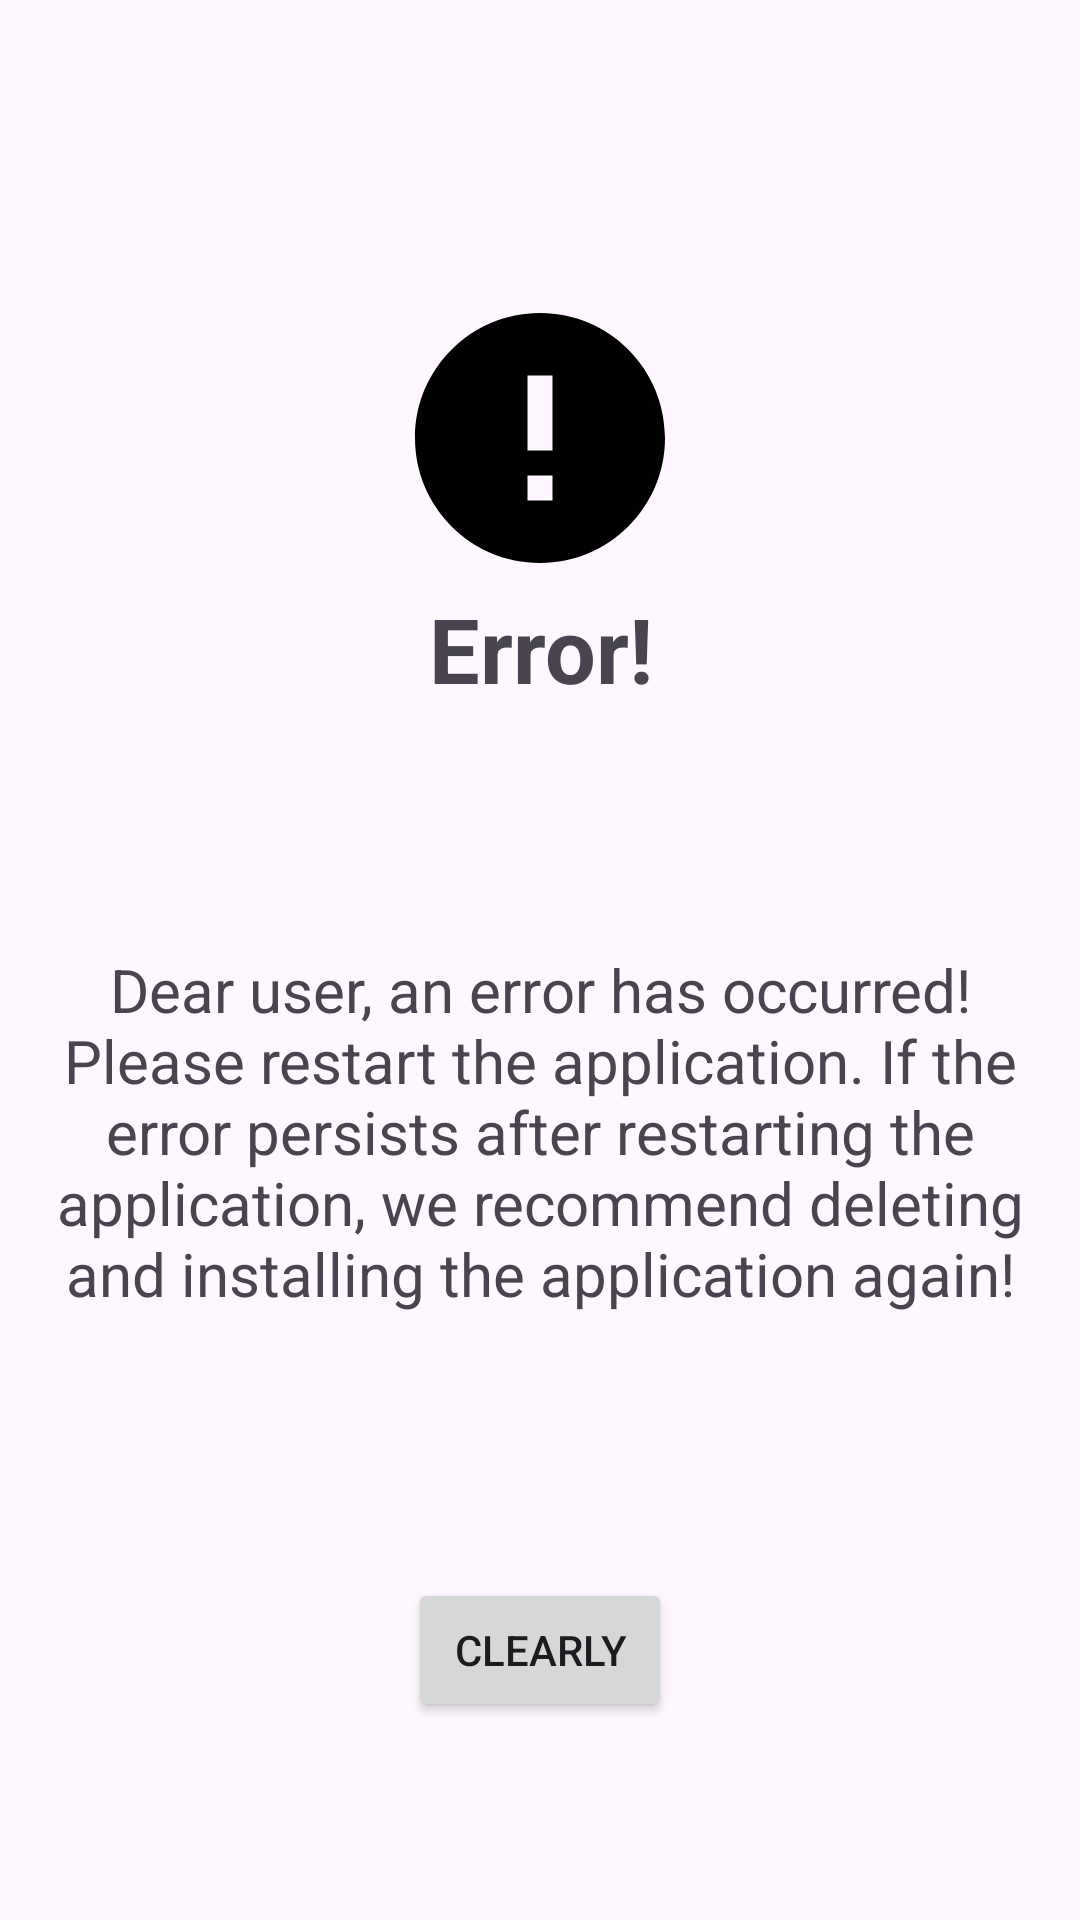

Reconstruct the res/layout file that produces this screen, plus the resources it refers to.
<!-- AndroidManifest.xml: application theme Theme.NeWork -->
<!-- res/layout/error_code_300.xml -->
<?xml version="1.0" encoding="utf-8"?>
<androidx.constraintlayout.widget.ConstraintLayout xmlns:android="http://schemas.android.com/apk/res/android"
    xmlns:app="http://schemas.android.com/apk/res-auto"
    android:id="@+id/errorCode300"
    android:layout_width="match_parent"
    android:layout_height="match_parent"
    android:padding="@dimen/_16dp">

    <ImageView
        android:id="@+id/errorImage"
        android:layout_width="wrap_content"
        android:layout_height="wrap_content"
        android:layout_marginTop="80dp"
        android:contentDescription="@string/error_image"
        app:layout_constraintEnd_toEndOf="parent"
        app:layout_constraintStart_toStartOf="parent"
        app:layout_constraintTop_toTopOf="parent"
        app:srcCompat="@drawable/ic_error_24" />

    <TextView
        android:id="@+id/errorHeading"
        android:layout_width="@dimen/_0dp"
        android:layout_height="wrap_content"
        android:gravity="center"
        android:text="@string/error_header"
        android:textSize="30sp"
        android:textStyle="bold"
        app:layout_constraintEnd_toEndOf="parent"
        app:layout_constraintStart_toStartOf="parent"
        app:layout_constraintTop_toBottomOf="@id/errorImage" />

    <TextView
        android:id="@+id/errorText"
        android:layout_width="@dimen/_0dp"
        android:layout_height="wrap_content"
        android:layout_marginTop="80dp"
        android:gravity="center"
        android:text="@string/error_text"
        android:textSize="20sp"
        app:layout_constraintEnd_toEndOf="parent"
        app:layout_constraintStart_toStartOf="parent"
        app:layout_constraintTop_toBottomOf="@id/errorHeading" />

    <Button
        android:id="@+id/buttonError"
        android:layout_width="wrap_content"
        android:layout_height="wrap_content"
        android:layout_marginBottom="50dp"
        android:text="@string/clearly"
        app:layout_constraintBottom_toBottomOf="parent"
        app:layout_constraintEnd_toEndOf="parent"
        app:layout_constraintStart_toStartOf="parent" />

    <androidx.constraintlayout.widget.Group
        android:id="@+id/error300Group"
        android:layout_width="wrap_content"
        android:layout_height="wrap_content"
        android:visibility="visible"
        app:constraint_referenced_ids="errorImage, errorHeading, errorText, buttonError" />

</androidx.constraintlayout.widget.ConstraintLayout>
<!-- resources referenced by this layout -->
<resources>
  <dimen name="_0dp">0dp</dimen>
  <dimen name="_16dp">16dp</dimen>
  <!-- drawable ic_error_24 (drawable) -->
  <vector xmlns:android="http://schemas.android.com/apk/res/android"
      android:height="100dp"
      android:tint="#000000"
      android:viewportHeight="24"
      android:viewportWidth="24"
      android:width="100dp">
  
      <path
          android:fillColor="@android:color/white"
          android:pathData="M12,2C6.48,2 2,6.48 2,12s4.48,10 10,10 10,-4.48 10,-10S17.52,2 12,2zM13,17h-2v-2h2v2zM13,13h-2L11,7h2v6z" />
  
  </vector>
  <string name="clearly">Clearly</string>
  <string name="error_header">Error!</string>
  <string name="error_image" translatable="false">errorImage</string>
  <string name="error_text">Dear user, an error has occurred! Please restart the application. If the error persists after restarting the application, we recommend deleting and installing the application again!</string>
  <style name="Theme.NeWork" parent="Base.Theme.NeWork" />
  <style name="Base.Theme.NeWork" parent="Theme.Material3.DayNight.NoActionBar">
          
  
      </style>
</resources>
